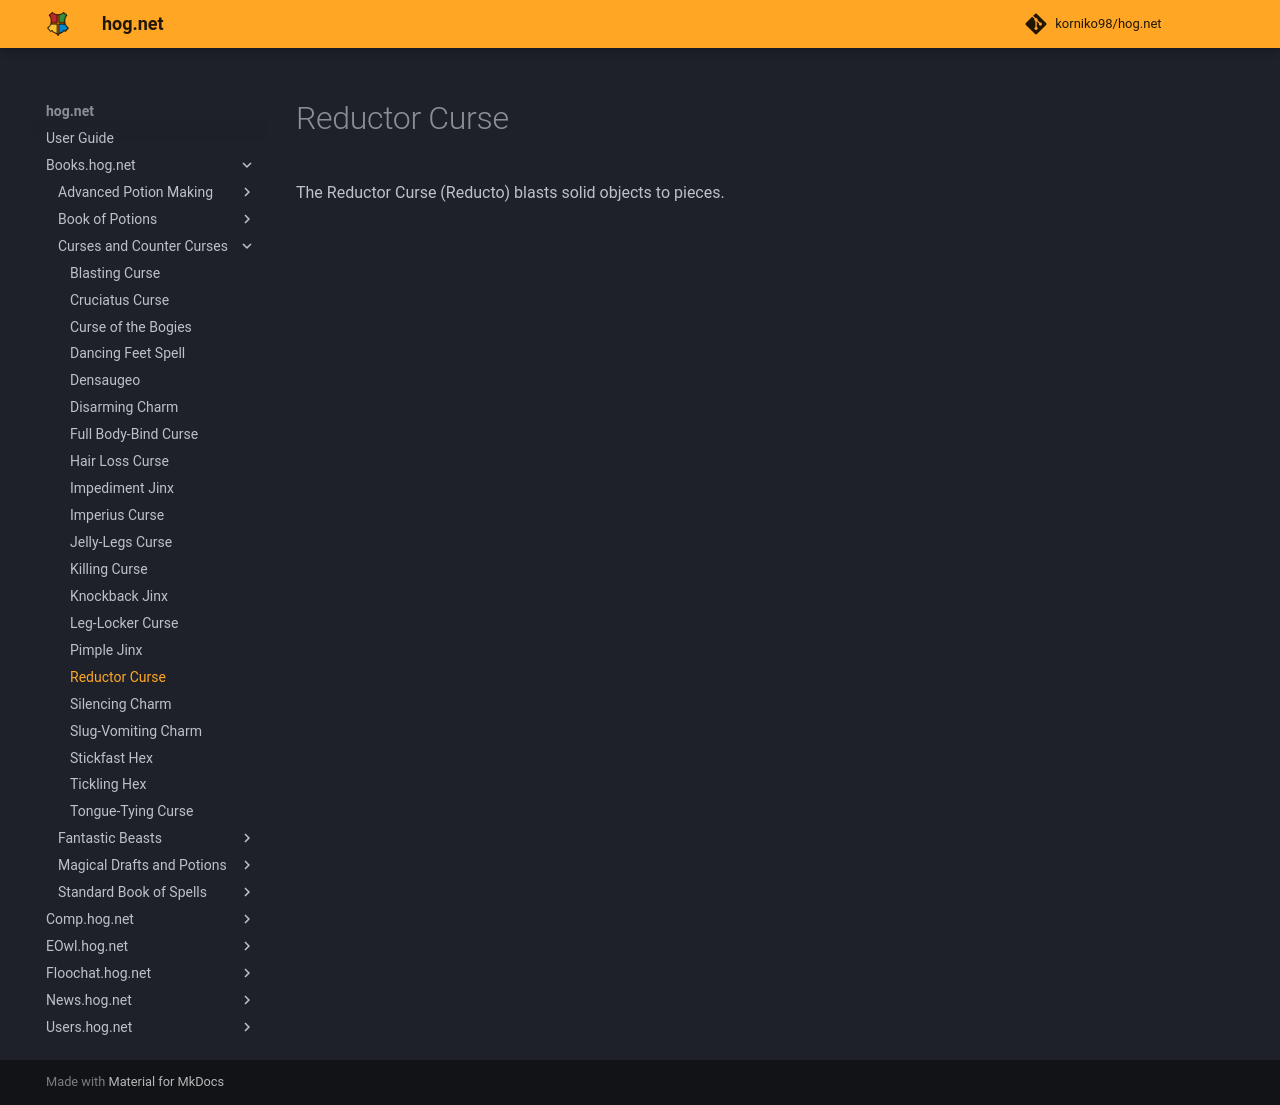

repository: korniko98/hog.net · page: Books.hog.net/Curses_and_Counter-Curses/Reductor_Curse/index.html · generator: mkdocs

# Reductor Curse  
The Reductor Curse (Reducto) blasts solid objects to pieces.  
  

<meta name="robots" content="noindex, noarchive, nofollow">
